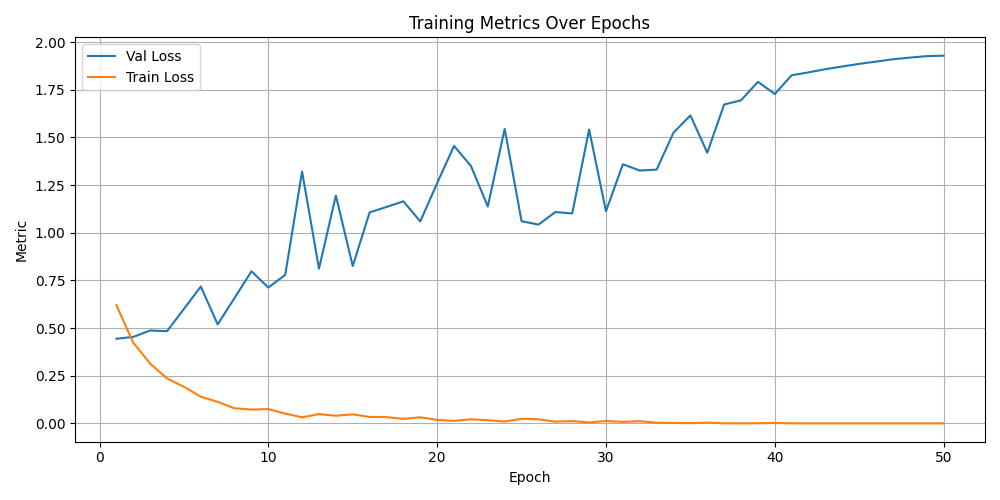

The file beside this chart, header and first rows:
epoch, val_loss, train_loss, val_accuracy, precision, recall, f1
1.0, 0.4438, 0.6199, 0.85, , , 
2.0, 0.4535, 0.4228, 0.8751, , , 
3.0, 0.4871, 0.3136, 0.8617, , , 
4.0, 0.4836, 0.2355, 0.8944, , , 
5.0, 0.6001, 0.1917, 0.8835, , , 
6.0, 0.7178, 0.1398, 0.8692, , , 
7.0, 0.5188, 0.1128, 0.8826, , , 
8.0, 0.658, 0.0791, 0.8759, , , 
9.0, 0.7977, 0.0724, 0.8776, , , 
10.0, 0.7123, 0.0747, 0.881, , , 
11.0, 0.7787, 0.051, 0.8718, , , 
12.0, 1.321, 0.0317, 0.8642, , , 
13.0, 0.8114, 0.0484, 0.8818, , , 
14.0, 1.195, 0.0398, 0.8525, , , 
15.0, 0.8253, 0.0472, 0.8726, , , 
16.0, 1.107, 0.0335, 0.8734, , , 
17.0, 1.135, 0.0327, 0.8508, , , 
18.0, 1.165, 0.0232, 0.8575, , , 
19.0, 1.059, 0.0318, 0.8634, , , 
20.0, 1.26, 0.0181, 0.8575, , , 
21.0, 1.456, 0.013, 0.8567, , , 
22.0, 1.35, 0.0214, 0.86, , , 
23.0, 1.138, 0.0165, 0.8617, , , 
24.0, 1.545, 0.0096, 0.8617, , , 
25.0, 1.061, 0.024, 0.8634, , , 
26.0, 1.043, 0.0214, 0.8575, , , 
27.0, 1.108, 0.0089, 0.8642, , , 
28.0, 1.101, 0.0117, 0.8734, , , 
29.0, 1.541, 0.0047, 0.8567, , , 
30.0, 1.113, 0.0124, 0.8625, , , 
31.0, 1.359, 0.0077, 0.8667, , , 
32.0, 1.326, 0.0117, 0.86, , , 
33.0, 1.331, 0.0032, 0.8634, , , 
34.0, 1.525, 0.0021, 0.8667, , , 
35.0, 1.616, 0.0011, 0.8592, , , 
36.0, 1.42, 0.0037, 0.8617, , , 
37.0, 1.673, 0.0003, 0.8625, , , 
38.0, 1.695, 0.0, 0.8625, , , 
39.0, 1.792, 0.0003, 0.8558, , , 
40.0, 1.728, 0.002, 0.8659, , , 
41.0, 1.826, 0.0001, 0.8634, , , 
42.0, 1.841, 0.0, 0.8634, , , 
43.0, 1.858, 0.0, 0.8634, , , 
44.0, 1.872, 0.0, 0.8659, , , 
45.0, 1.886, 0.0, 0.8659, , , 
46.0, 1.898, 0.0, 0.8667, , , 
47.0, 1.91, 0.0, 0.8667, , , 
48.0, 1.919, 0.0, 0.8667, , , 
49.0, 1.926, 0.0, 0.8667, , , 
50.0, 1.929, 0.0, 0.8667, , , 
test, 0.5472, , 0.8618, 0.8524, 0.777, 0.807
